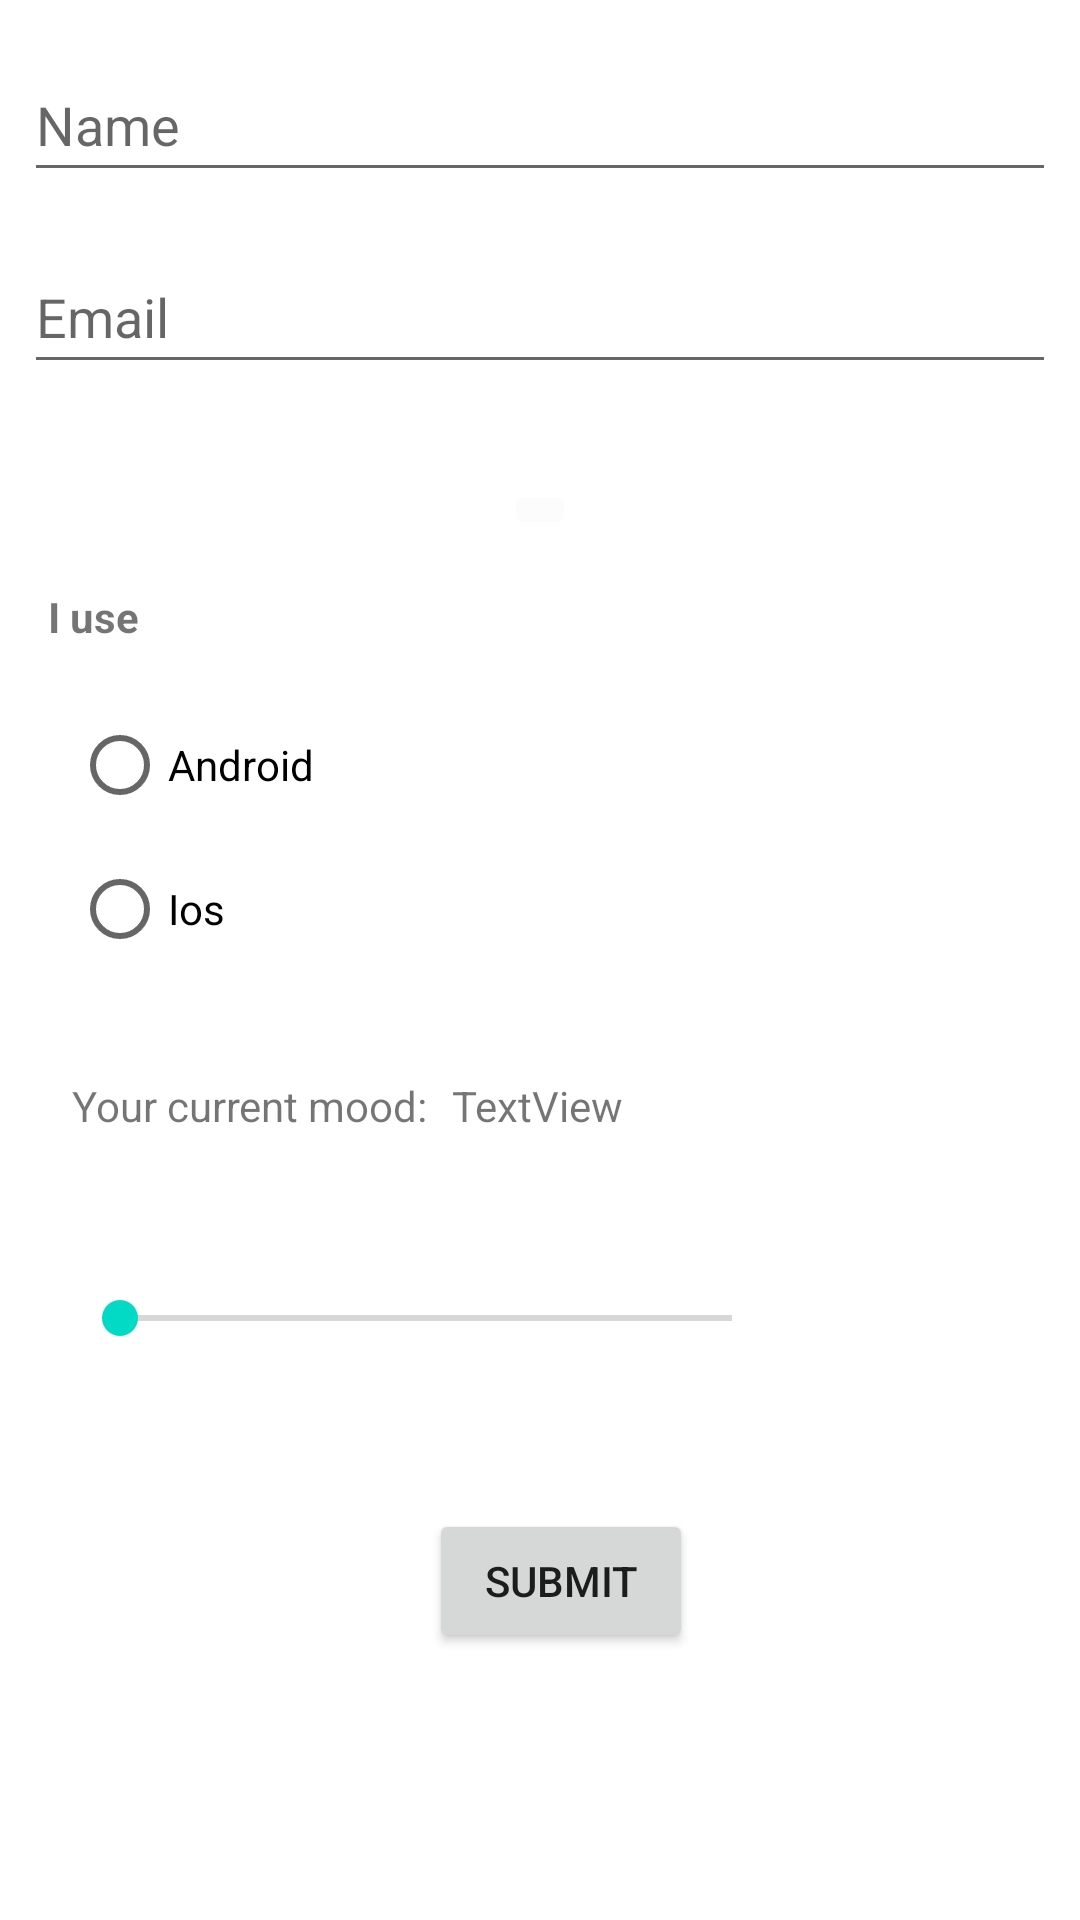

Write the Android layout XML for this screen, with the resource values it uses.
<!-- AndroidManifest.xml: application theme Theme.InClass_Sankara_Narayanan_002787959 -->
<!-- res/layout/fragment_edit_profile.xml -->
<?xml version="1.0" encoding="utf-8"?>
<androidx.constraintlayout.widget.ConstraintLayout xmlns:android="http://schemas.android.com/apk/res/android"
    xmlns:app="http://schemas.android.com/apk/res-auto"
    xmlns:tools="http://schemas.android.com/tools"
    android:id="@+id/frameLayout"
    android:layout_width="match_parent"
    android:layout_height="match_parent"
    tools:context=".InClass03.EditProfileFragment" >

    <EditText
        android:id="@+id/nameId"
        android:layout_width="0dp"
        android:layout_height="wrap_content"
        android:layout_marginStart="8dp"
        android:layout_marginTop="16dp"
        android:layout_marginEnd="8dp"
        android:ems="10"
        android:hint="@string/nameclass02hint"
        android:inputType="textPersonName"
        android:minHeight="48dp"
        app:layout_constraintEnd_toEndOf="parent"
        app:layout_constraintStart_toStartOf="parent"
        app:layout_constraintTop_toTopOf="parent" />

    <EditText
        android:id="@+id/emailId"
        android:layout_width="0dp"
        android:layout_height="wrap_content"
        android:layout_marginTop="16dp"
        android:ems="10"
        android:hint="@string/email_hint_frag"
        android:inputType="textEmailAddress"
        android:minHeight="48dp"
        app:layout_constraintEnd_toEndOf="@+id/nameId"
        app:layout_constraintStart_toStartOf="@+id/nameId"
        app:layout_constraintTop_toBottomOf="@+id/nameId" />

    <ImageButton
        android:id="@+id/imageButtonId"
        android:layout_width="wrap_content"
        android:layout_height="wrap_content"
        android:layout_marginTop="32dp"
        android:backgroundTint="#FDFCFC"
        android:src="@drawable/select_avatar"
        app:layout_constraintEnd_toEndOf="@+id/emailId"
        app:layout_constraintStart_toStartOf="@+id/emailId"
        app:layout_constraintTop_toBottomOf="@+id/emailId" />

    <TextView
        android:id="@+id/textView3"
        android:layout_width="wrap_content"
        android:layout_height="wrap_content"
        android:layout_marginStart="16dp"
        android:layout_marginTop="16dp"
        android:text="@string/I_use_text"
        android:textStyle="bold"
        app:layout_constraintStart_toStartOf="parent"
        app:layout_constraintTop_toBottomOf="@+id/imageButtonId" />

    <RadioGroup
        android:id="@+id/radioGroup"
        android:layout_width="wrap_content"
        android:layout_height="wrap_content"
        android:layout_marginStart="8dp"
        android:layout_marginTop="16dp"
        app:layout_constraintStart_toStartOf="@+id/textView3"
        app:layout_constraintTop_toBottomOf="@+id/textView3">

        <RadioButton
            android:id="@+id/radioButton"
            android:layout_width="match_parent"
            android:layout_height="48dp"
            android:text="@string/androidText" />

        <RadioButton
            android:id="@+id/radioButton2"
            android:layout_width="match_parent"
            android:layout_height="wrap_content"
            android:text="@string/iosText" />
    </RadioGroup>

    <TextView
        android:id="@+id/textView4"
        android:layout_width="wrap_content"
        android:layout_height="wrap_content"
        android:layout_marginTop="32dp"
        android:text="@string/currentMood"
        app:layout_constraintStart_toStartOf="@+id/radioGroup"
        app:layout_constraintTop_toBottomOf="@+id/radioGroup" />

    <TextView
        android:id="@+id/moodTextFragId"
        android:layout_width="wrap_content"
        android:layout_height="wrap_content"
        android:layout_marginStart="8dp"
        android:layout_marginTop="32dp"
        android:text="TextView"
        app:layout_constraintStart_toEndOf="@+id/textView4"
        app:layout_constraintTop_toBottomOf="@+id/radioGroup" />

    <SeekBar
        android:id="@+id/seekBar2"
        android:layout_width="0dp"
        android:layout_height="27dp"
        android:layout_marginStart="24dp"
        android:layout_marginTop="48dp"
        android:layout_marginEnd="100dp"
        app:layout_constraintEnd_toEndOf="parent"
        app:layout_constraintHorizontal_bias="0.0"
        app:layout_constraintStart_toStartOf="parent"
        app:layout_constraintTop_toBottomOf="@+id/moodTextFragId" />

    <ImageView
        android:id="@+id/imageViewfragId"
        android:layout_width="80dp"
        android:layout_height="80dp"
        android:layout_marginStart="16dp"
        android:layout_marginEnd="16dp"
        app:layout_constraintBottom_toBottomOf="@+id/seekBar2"
        app:layout_constraintEnd_toEndOf="parent"
        app:layout_constraintStart_toEndOf="@+id/seekBar2"
        app:layout_constraintTop_toTopOf="@+id/seekBar2"
        app:layout_constraintVertical_bias="0.452"
        app:srcCompat="@drawable/happy"
        tools:src="@tools:sample/avatars" />

    <Button
        android:id="@+id/button"
        android:layout_width="wrap_content"
        android:layout_height="wrap_content"
        android:layout_marginTop="50dp"
        android:text="@string/submit"
        app:layout_constraintEnd_toEndOf="@+id/imageViewfragId"
        app:layout_constraintStart_toStartOf="@+id/seekBar2"
        app:layout_constraintTop_toBottomOf="@+id/seekBar2" />

</androidx.constraintlayout.widget.ConstraintLayout>
<!-- resources referenced by this layout -->
<resources>
  <string name="I_use_text">I use</string>
  <string name="androidText">Android</string>
  <string name="currentMood">Your current mood:</string>
  <string name="email_hint_frag">Email</string>
  <string name="iosText">Ios</string>
  <string name="nameclass02hint">Name</string>
  <string name="submit">Submit</string>
  <style name="Theme.InClass_Sankara_Narayanan_002787959" parent="Theme.MaterialComponents.DayNight.DarkActionBar">
          
          <item name="colorPrimary">@color/purple_500</item>
          <item name="colorPrimaryVariant">@color/purple_700</item>
          <item name="colorOnPrimary">@color/white</item>
          
          <item name="colorSecondary">@color/teal_200</item>
          <item name="colorSecondaryVariant">@color/teal_700</item>
          <item name="colorOnSecondary">@color/black</item>
          
          <item name="android:statusBarColor">?attr/colorPrimaryVariant</item>
          
      </style>
  <!-- not gathered from this repository: default colours our renderer supplied (Android Studio template values) -->
  <color name="purple_500">#FF6200EE</color>
  <color name="purple_700">#FF3700B3</color>
  <color name="teal_200">#FF03DAC5</color>
  <color name="teal_700">#FF018786</color>
  <color name="black">#FF000000</color>
  <color name="white">#FFFFFFFF</color>
</resources>
